Dataset: data (GitHub, msorins/ImageSharpening). Classes: blur, sharp.

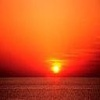
Label: sharp

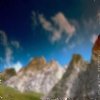
Label: blur

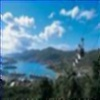
Label: blur

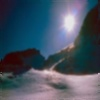
Label: blur

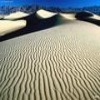
Label: sharp

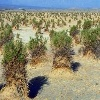
Label: sharp
